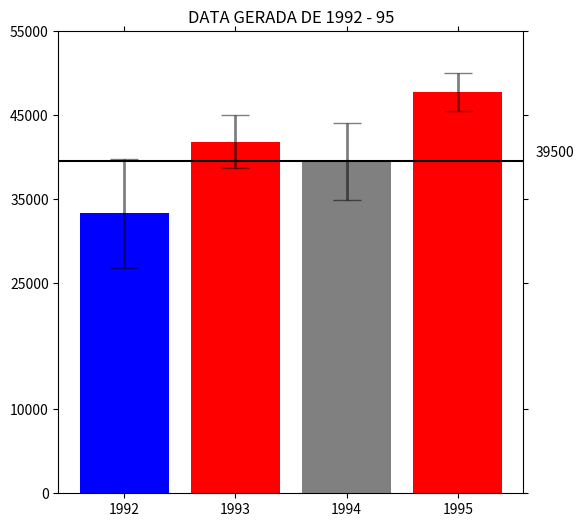

Source code (Python):
import matplotlib.pyplot as plt
import matplotlib.ticker as ticker
import pandas as pd
import numpy as np
import scipy.stats as st
from matplotlib.patches import Rectangle
import math





#DATFRAME:

np.random.seed(12345)

df = pd.DataFrame([np.random.normal(32000,200000,3650), 
                   np.random.normal(43000,100000,3650), 
                   np.random.normal(43500,140000,3650), 
                   np.random.normal(48000,70000,3650)], 
                  index=[1992,1993,1994,1995])


df = df.transpose()

import math

mean = list(df.mean())

std = list(df.std())

ye1 = []

for i in range (4) :
    ye1.append(1.96*(std[i]/math.sqrt(len(df))))
    
nearest = 100
Y = 39500

df_p = pd.DataFrame()

df_p['diff'] = nearest*((Y - df.mean())//nearest)

df_p['sign'] = df_p['diff'].abs()/df_p['diff']

old_range = abs(df_p['diff']).min(), df_p['diff'].abs().max()

new_range = .5,1

df_p['shade'] = df_p['sign']*np.interp(df_p['diff'].abs(), old_range, new_range)
# changing color of the bars with respect to Y
shade = list(df_p['shade'])


color = ['blue','red','grey','red']
fig,ax = plt.subplots(num = None,figsize=(6, 6), dpi=80, facecolor='w', edgecolor='k')

ax.bar(range(len(df.columns)), height = df.values.mean(axis = 0), 
        yerr=ye1, error_kw={'capsize': 10, 'elinewidth': 2, 'alpha':0.5}, color = color)

ax.axhline(y=Y, color = 'black', label = 'Y')


ax.set_xticks(range(len(df.columns)), df.columns)
plt.text(3.7, 40000, "39500")

ax.set_title('DATA GERADA DE 1992 - 95')
ax.tick_params(top='off', bottom='off',  right='off', labelbottom='on')
ax.set_ylim(0,55000)
ax.set_yticks([0,10000,25000,35000,45000,55000])



plt.show()